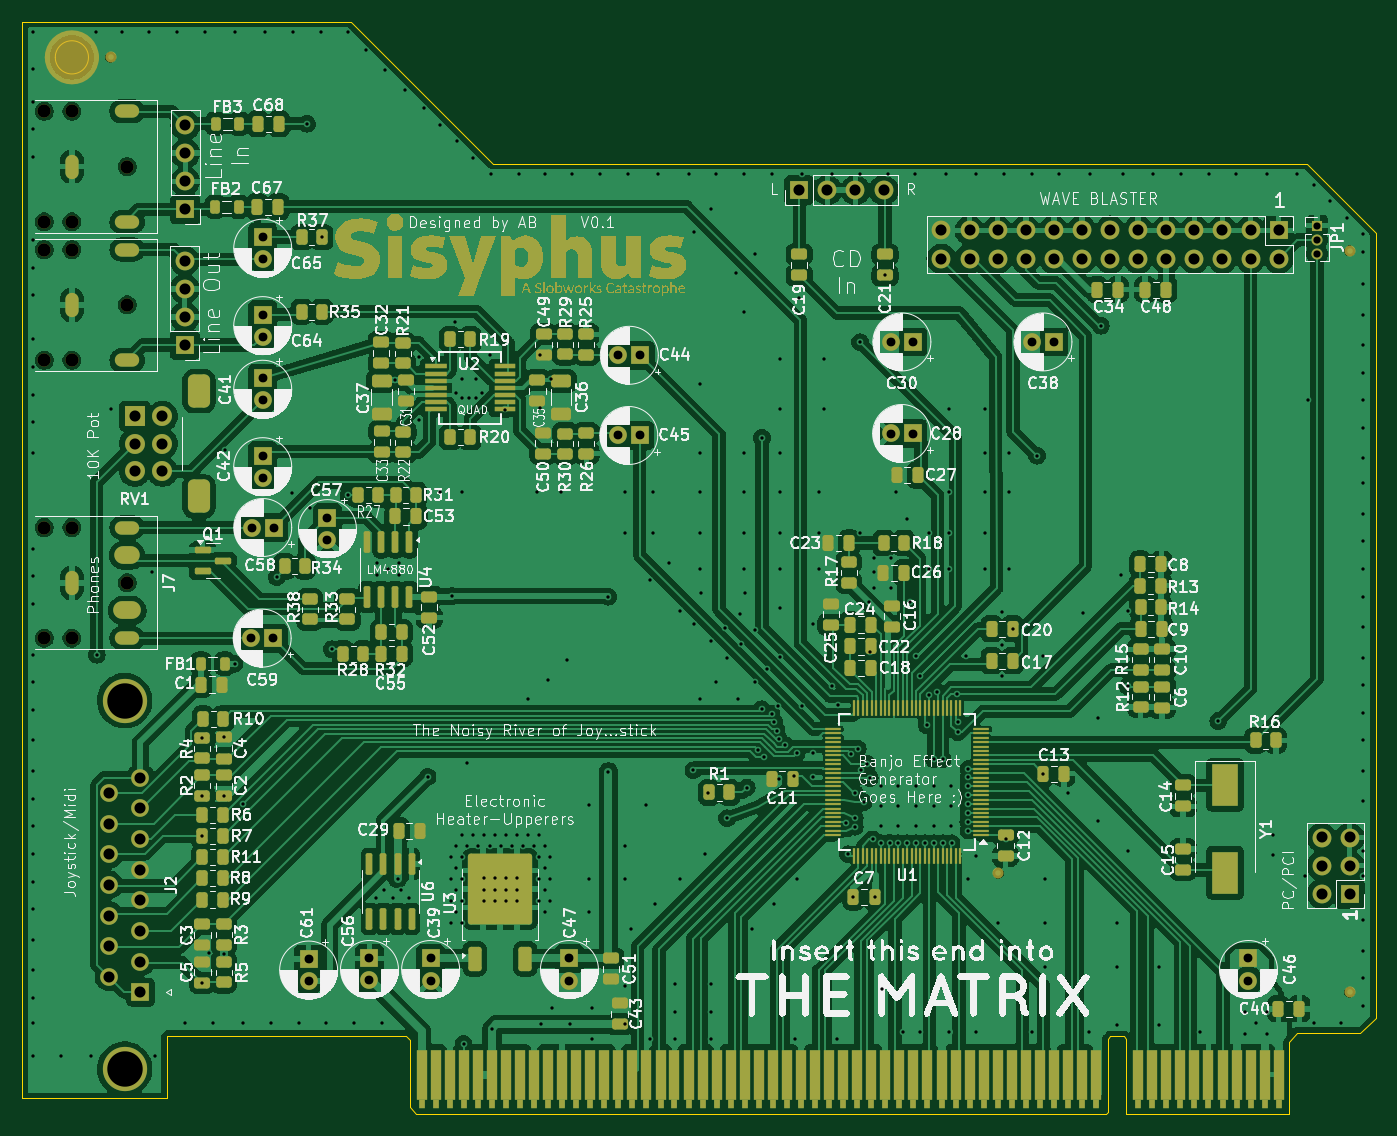
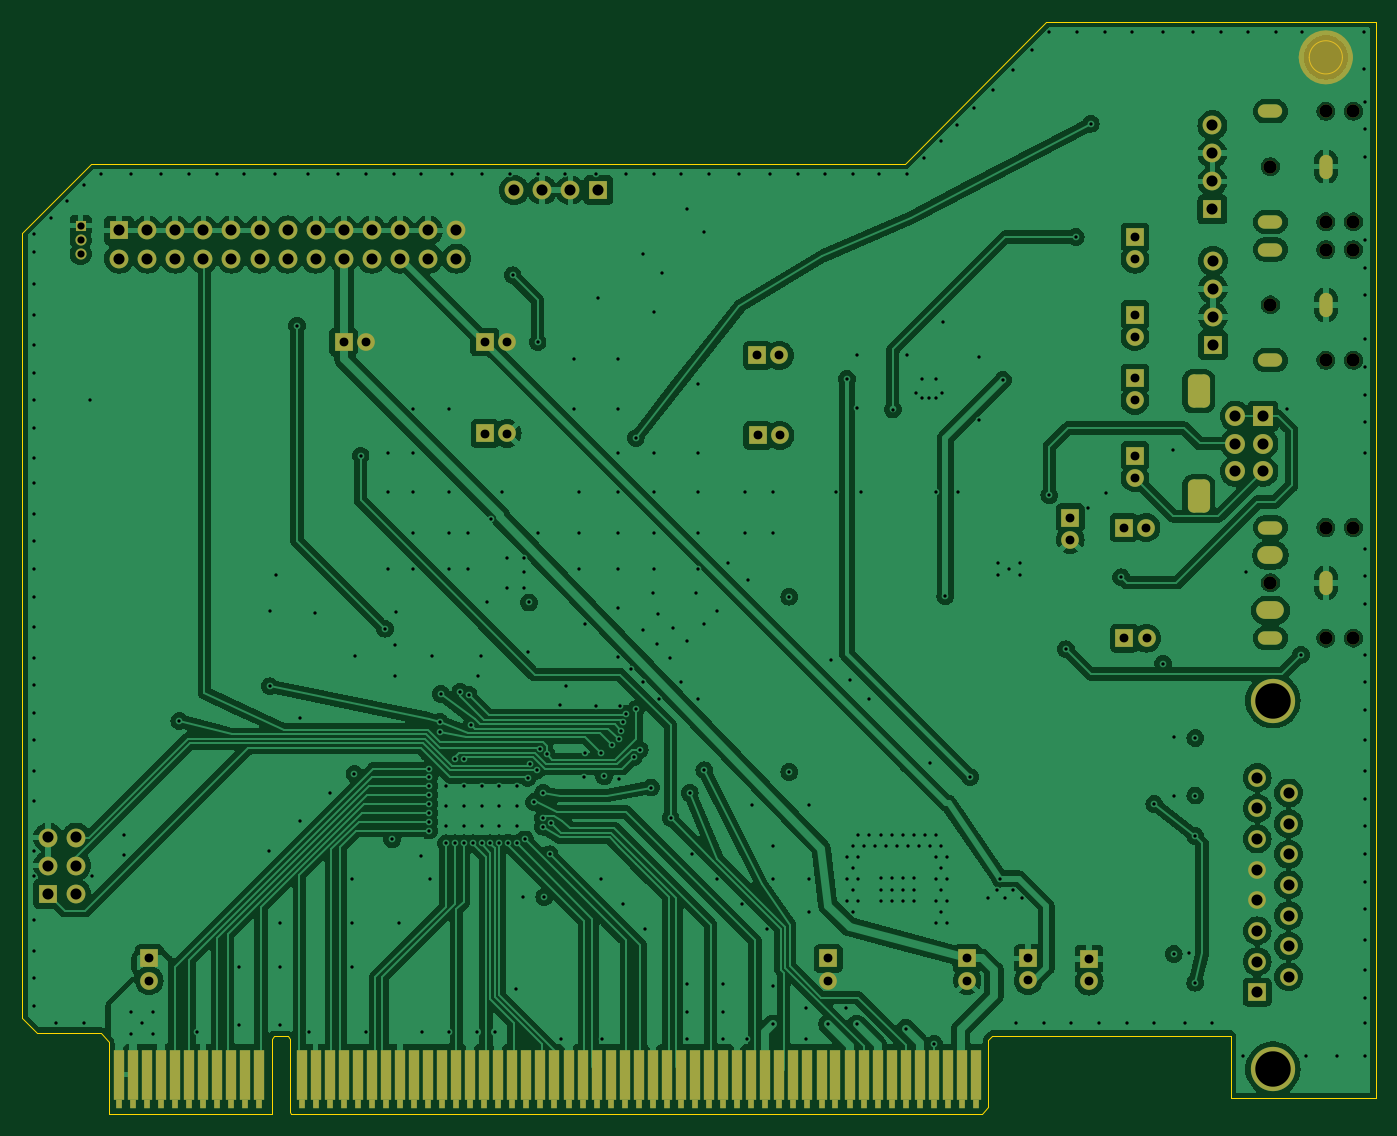
Circuit board: 13 layer files. Board 122.3 x 98.7 mm.
- bottom_copper: sisyphus-pci-B_Cu.gbr (304011 bytes)
- bottom_mask: sisyphus-pci-B_Mask.gbr (9509 bytes)
- paste: sisyphus-pci-B_Paste.gbr (467 bytes)
- bottom_silk: sisyphus-pci-B_Silkscreen.gbr (468 bytes)
- outline: sisyphus-pci-Edge_Cuts.gbr (1334 bytes)
- top_copper: sisyphus-pci-F_Cu.gbr (469089 bytes)
- top_mask: sisyphus-pci-F_Mask.gbr (61500 bytes)
- paste: sisyphus-pci-F_Paste.gbr (12492 bytes)
- top_silk: sisyphus-pci-F_Silkscreen.gbr (414638 bytes)
- inner_copper: sisyphus-pci-In1_Cu.gbr (279548 bytes)
- inner_copper: sisyphus-pci-In2_Cu.gbr (607489 bytes)
- drill: sisyphus-pci-NPTH.drl (580 bytes)
- drill: sisyphus-pci-PTH.drl (10273 bytes)

=== bottom_copper: sisyphus-pci-B_Cu.gbr (304011 bytes, source omitted) ===
=== bottom_mask: sisyphus-pci-B_Mask.gbr (9509 bytes, source omitted) ===
=== paste: sisyphus-pci-B_Paste.gbr ===
%TF.GenerationSoftware,KiCad,Pcbnew,8.0.5-dirty*%
%TF.CreationDate,2024-11-21T15:48:24-08:00*%
%TF.ProjectId,sisyphus-pci,73697379-7068-4757-932d-7063692e6b69,rev?*%
%TF.SameCoordinates,Original*%
%TF.FileFunction,Paste,Bot*%
%TF.FilePolarity,Positive*%
%FSLAX46Y46*%
G04 Gerber Fmt 4.6, Leading zero omitted, Abs format (unit mm)*
G04 Created by KiCad (PCBNEW 8.0.5-dirty) date 2024-11-21 15:48:24*
%MOMM*%
%LPD*%
G01*
G04 APERTURE LIST*
G04 APERTURE END LIST*
M02*

=== bottom_silk: sisyphus-pci-B_Silkscreen.gbr ===
%TF.GenerationSoftware,KiCad,Pcbnew,8.0.5-dirty*%
%TF.CreationDate,2024-11-21T15:48:24-08:00*%
%TF.ProjectId,sisyphus-pci,73697379-7068-4757-932d-7063692e6b69,rev?*%
%TF.SameCoordinates,Original*%
%TF.FileFunction,Legend,Bot*%
%TF.FilePolarity,Positive*%
%FSLAX46Y46*%
G04 Gerber Fmt 4.6, Leading zero omitted, Abs format (unit mm)*
G04 Created by KiCad (PCBNEW 8.0.5-dirty) date 2024-11-21 15:48:24*
%MOMM*%
%LPD*%
G01*
G04 APERTURE LIST*
G04 APERTURE END LIST*
M02*

=== outline: sisyphus-pci-Edge_Cuts.gbr ===
%TF.GenerationSoftware,KiCad,Pcbnew,8.0.5-dirty*%
%TF.CreationDate,2024-11-21T15:48:24-08:00*%
%TF.ProjectId,sisyphus-pci,73697379-7068-4757-932d-7063692e6b69,rev?*%
%TF.SameCoordinates,Original*%
%TF.FileFunction,Profile,NP*%
%FSLAX46Y46*%
G04 Gerber Fmt 4.6, Leading zero omitted, Abs format (unit mm)*
G04 Created by KiCad (PCBNEW 8.0.5-dirty) date 2024-11-21 15:48:24*
%MOMM*%
%LPD*%
G01*
G04 APERTURE LIST*
%TA.AperFunction,Profile*%
%ADD10C,0.050000*%
%TD*%
%TA.AperFunction,Profile*%
%ADD11C,0.125000*%
%TD*%
G04 APERTURE END LIST*
D10*
X51000000Y-64500000D02*
G75*
G02*
X48000000Y-64500000I-1500000J0D01*
G01*
X48000000Y-64500000D02*
G75*
G02*
X51000000Y-64500000I1500000J0D01*
G01*
D11*
X87550000Y-74100000D02*
X161100000Y-74100000D01*
X167350000Y-80350000D01*
X167350000Y-151300000D01*
X165975000Y-152665000D01*
X160250000Y-152665000D01*
X159500000Y-153505000D01*
X159500000Y-160000000D01*
X144800000Y-160000000D01*
X144800000Y-153202270D01*
X144577775Y-152975000D01*
X143352727Y-152975000D01*
X143130000Y-153201852D01*
X143130000Y-159870000D01*
X143000000Y-160000000D01*
X80600000Y-160000000D01*
X80030000Y-159383782D01*
X80030000Y-153315000D01*
X79680000Y-152965000D01*
X58100000Y-152965000D01*
X58100000Y-158600000D01*
X45000000Y-158600000D01*
X45000000Y-61300000D01*
X74750000Y-61300000D01*
X87550000Y-74100000D01*
M02*

=== top_copper: sisyphus-pci-F_Cu.gbr (469089 bytes, source omitted) ===
=== top_mask: sisyphus-pci-F_Mask.gbr (61500 bytes, source omitted) ===
=== paste: sisyphus-pci-F_Paste.gbr (12492 bytes, source omitted) ===
=== top_silk: sisyphus-pci-F_Silkscreen.gbr (414638 bytes, source omitted) ===
=== inner_copper: sisyphus-pci-In1_Cu.gbr (279548 bytes, source omitted) ===
=== inner_copper: sisyphus-pci-In2_Cu.gbr (607489 bytes, source omitted) ===
=== drill: sisyphus-pci-NPTH.drl ===
M48
; DRILL file {KiCad 8.0.5-dirty} date 2024-11-21T15:48:25-0800
; FORMAT={-:-/ absolute / inch / decimal}
; #@! TF.CreationDate,2024-11-21T15:48:25-08:00
; #@! TF.GenerationSoftware,Kicad,Pcbnew,8.0.5-dirty
; #@! TF.FileFunction,NonPlated,1,4,NPTH
FMAT,2
INCH
; #@! TA.AperFunction,NonPlated,NPTH,ComponentDrill
T1C0.0472
%
G90
G05
T1
X1.8504Y-2.7313
X1.8504Y-3.125
X1.8504Y-3.2235
X1.8504Y-3.6172
X1.8504Y-4.2126
X1.8504Y-4.6063
X1.9488Y-2.7313
X1.9488Y-3.125
X1.9488Y-3.2235
X1.9488Y-3.6172
X1.9488Y-4.2126
X1.9488Y-4.6063
X2.1457Y-2.9281
X2.1457Y-3.4204
X2.1457Y-4.4094
M30

=== drill: sisyphus-pci-PTH.drl (10273 bytes, source omitted) ===
